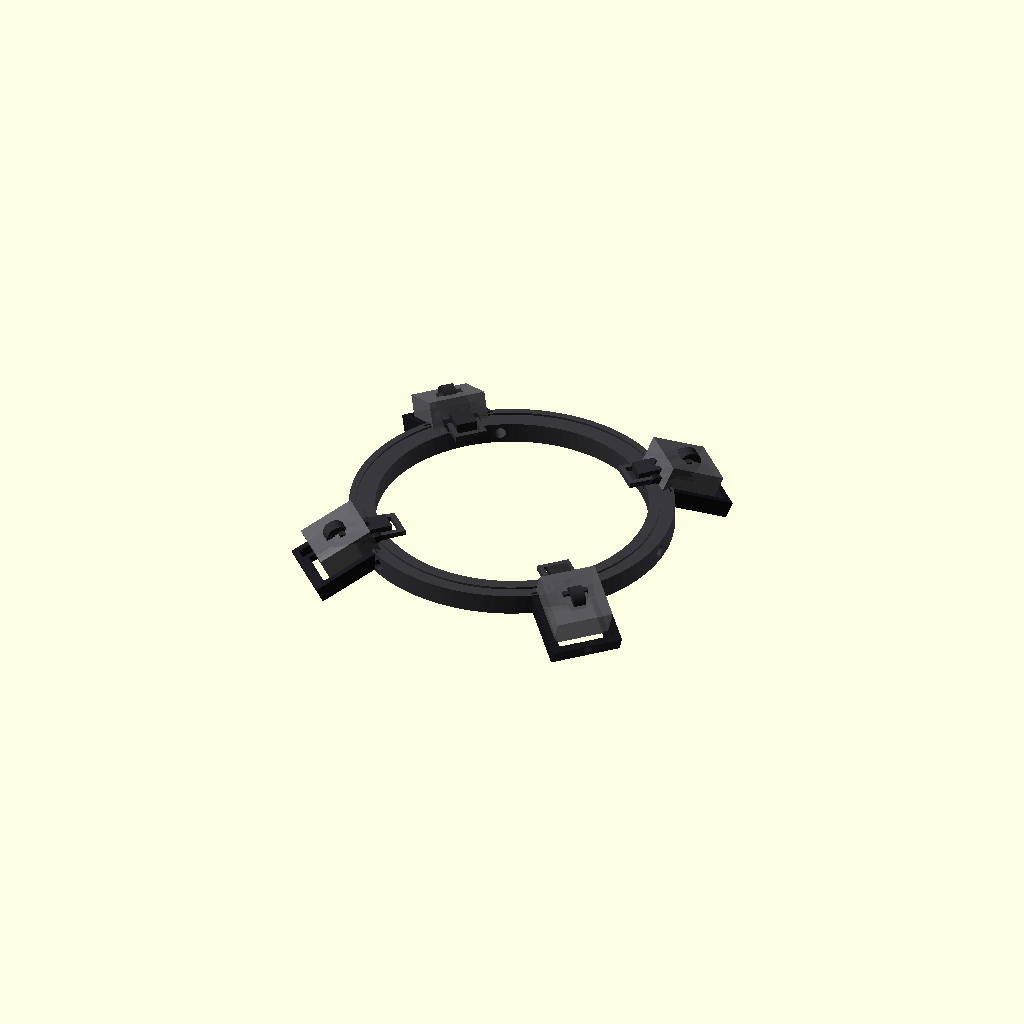
Cell 1: rendered with the file's own defaults.
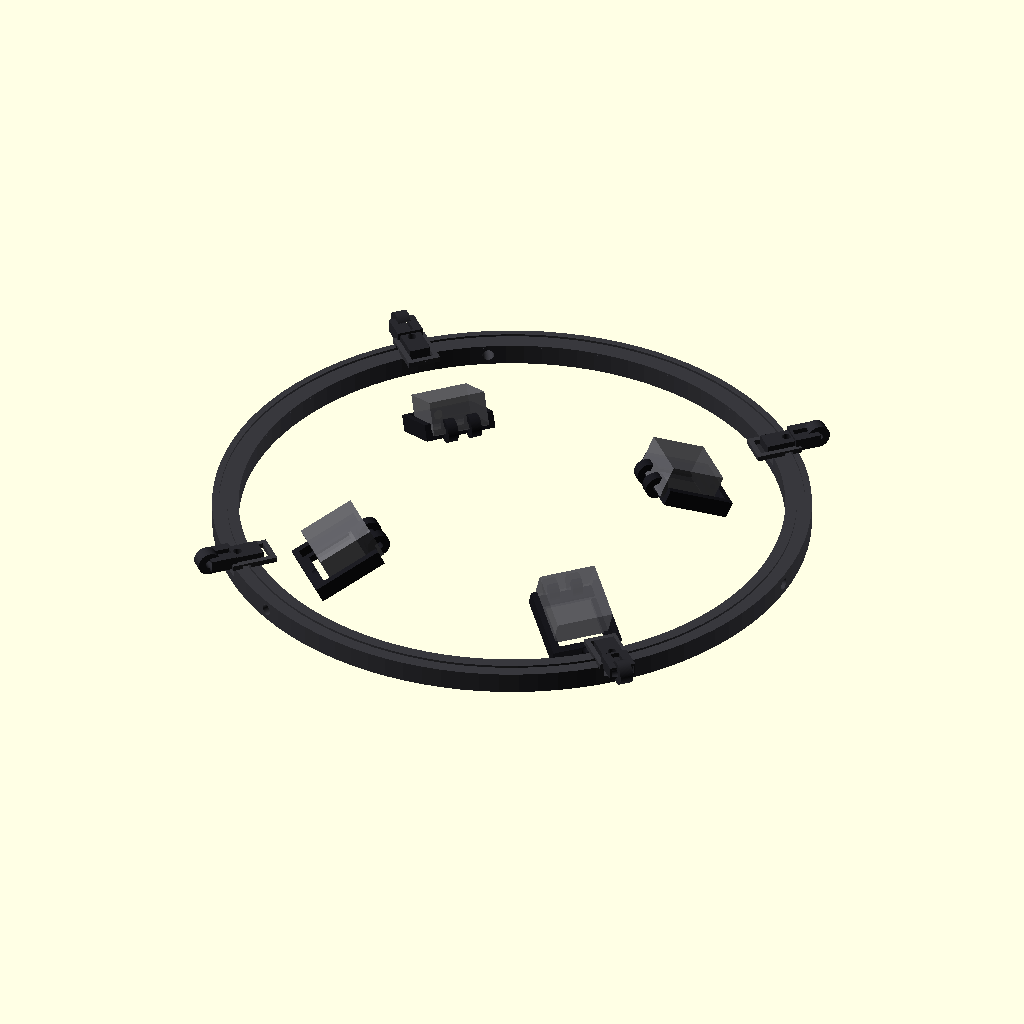
Cell 2: the same model with ring_id = 206.
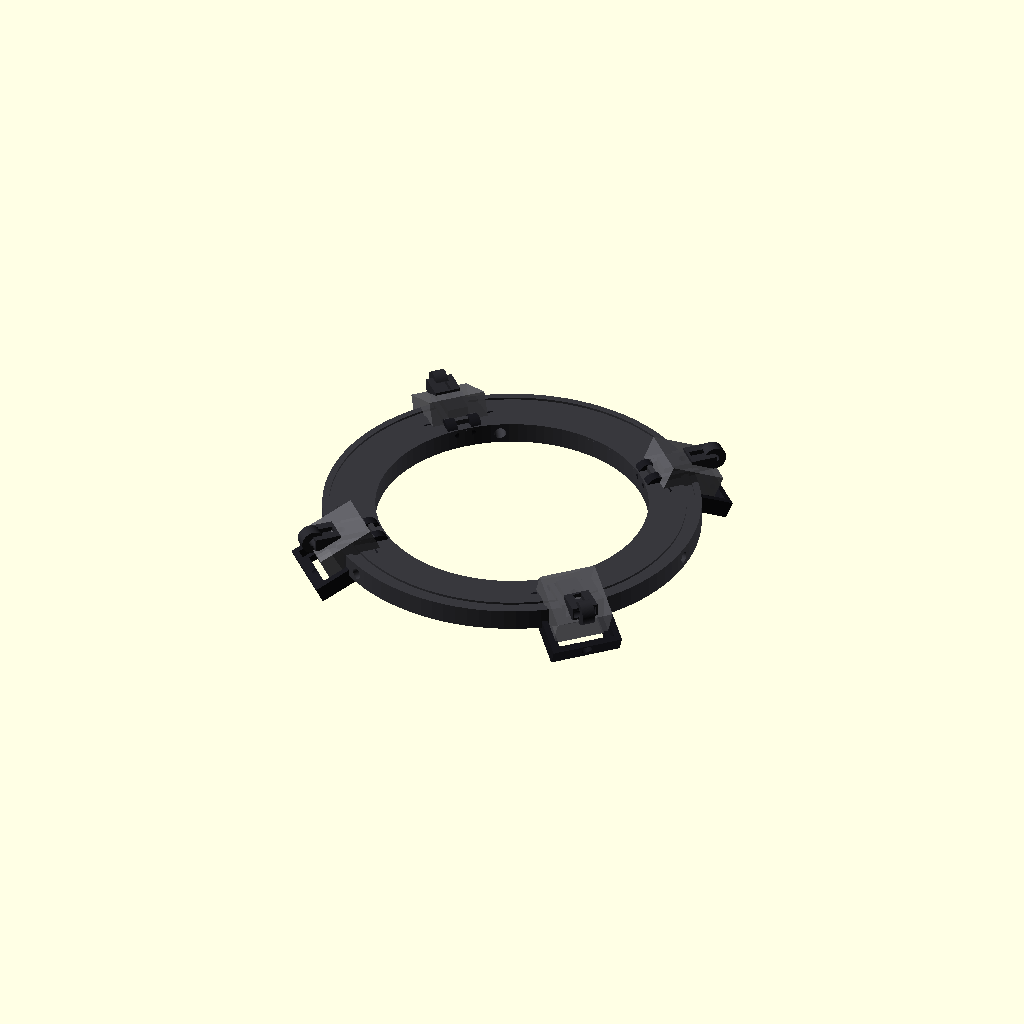
Cell 3: the same model with ring_wall_radial = 20.
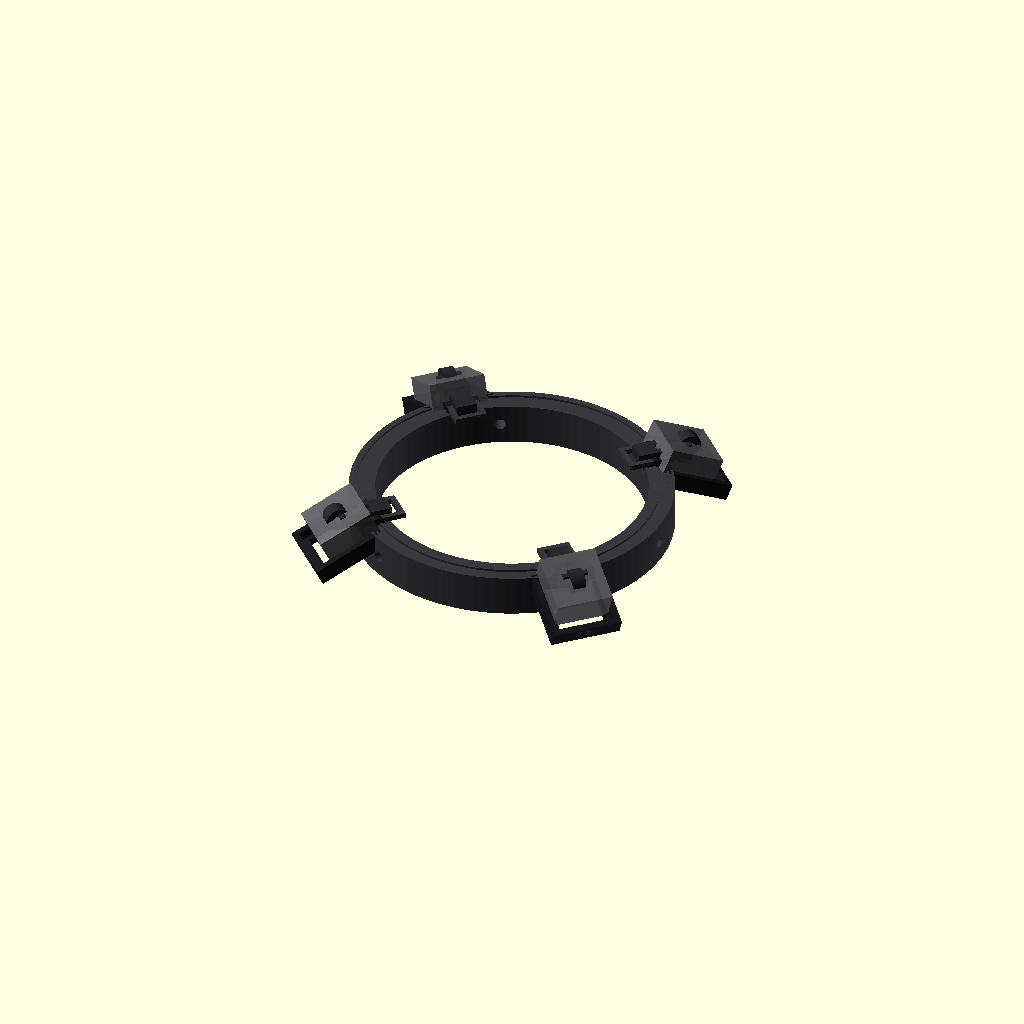
Cell 4: the same model with ring_h = 16.
All cells are drawn from one camera (rotation 55°, 0°, 25°, orthographic, colour scheme Cornfield), so only the parameter changes between them.
OpenSCAD source file cad/history/microscope_led_head_v011_exact_v061_pod.scad:

/*
  PC SERVICE - Luz LED profesional para microscopio
  Cabezal modular paramétrico V0.11
  OpenSCAD

  Cambios V0.11:
  - BASE GENERAL: V0.9.
  - POD: copia literal de V0.6.1, incluyendo TODOS sus parámetros asociados.
  - El pod NO fue rediseñado ni reinterpretado.
  - 4 módulos LED nuevamente separados EXACTAMENTE 90°.
  - Fase angular configurable; default 45° -> 45/135/225/315°.
  - Pod restaurado al concepto original de bandeja deslizante.
  - La horquilla M3 ahora se une por DEBAJO y DETRÁS de la bandeja.
  - Se elimina por completo la protuberancia que invadía el pocket del disipador.
  - Los agujeros M4 de fijación siguen directamente en la pared del aro,
    sin bosses/guías salientes.
  - Encastres aro-brazo siguen abiertos hacia el exterior para permitir
    deslizamiento limpio.
*/

part = "assembly";       // "assembly", "ring", "arm", "pod", "print_plate"
exploded = 0;
$fn = 96;

// ============================================================
// PARÁMETROS PRINCIPALES
// ============================================================

// Aro
ring_id              = 103.0;
ring_wall_radial     = 10.0;
ring_od              = ring_id + 2*ring_wall_radial;
ring_h               = 8.0;

// Tornillos radiales de fijación al microscopio
scope_screw_angles   = [0,120,240];
scope_screw_hole     = 4.4;     // M4 con holgura
scope_screw_length   = 23.0;

// LEDs / brazos: SIEMPRE separados 90°
led_phase            = 45.0;    // rotación global del conjunto de 4 LEDs
arm_angles           = [led_phase,
                        led_phase+90,
                        led_phase+180,
                        led_phase+270];

// Óptica
cob_center_radius    = 68.0;
pod_tilt             = 25.0;
pod_drop             = 10.0;

// Disipador
heatsink_w           = 22.0;
heatsink_l           = 22.0;
heatsink_h           = 13.0;    // EDITAR si tu disipador real difiere
heatsink_clearance   = 0.30;    // por lado
pocket_w             = heatsink_w + 2*heatsink_clearance;
pocket_l             = heatsink_l + 2*heatsink_clearance;

// Unión aro -> brazo
arm_tongue_w         = 8.0;
arm_tongue_l         = 13.0;
arm_tongue_t         = 4.0;
slot_clearance_xy    = 0.30;
arm_slot_w           = arm_tongue_w + 2*slot_clearance_xy;
arm_slot_l           = arm_tongue_l + 0.6;
arm_slot_depth       = arm_tongue_t + 0.40;

// Bloqueo brazo -> aro
arm_lock_hole        = 3.3;     // M3
arm_lock_offset      = 4.0;

// Brazo
arm_w                = 10.0;
arm_t                = 5.0;
arm_pivot_r          = 63.5;
arm_pivot_hole       = 3.3;
arm_pivot_ear_d      = 9.0;
arm_pivot_ear_t      = 5.0;

// Pod / bandeja deslizante
pod_wall             = 2.4;
pod_back             = 2.8;
pod_rail_h           = 5.0;
pod_outer_w          = pocket_w + 2*pod_wall;
pod_outer_l          = pocket_l + 2*pod_wall;

// Apertura frontal del pod para insertar/deslizar el disipador.
// El disipador entra desde el lado exterior (+X local).
pod_front_open       = true;

// Horquilla de articulación
pod_fork_t           = 4.0;
pod_fork_gap         = arm_pivot_ear_t + 0.40;
pod_pivot_hole       = 3.3;
pod_pivot_ear_d      = 9.0;

// Cuello compacto: NO sobresale hacia la zona del disipador.
pod_neck_l           = 4.0;
pod_neck_h           = 3.0;

// Cable
wire_channel_w       = 3.2;
wire_channel_d       = 1.8;
pod_wire_hole        = 4.0;

pod_side_h           = 5.0;
diffuser_enable      = true;
diffuser_slot        = 1.2;
diffuser_gap         = 5.0;
fork_gap             = arm_pivot_ear_t + 0.35;
fork_t               = 4.0;
fork_hole            = 3.3;
fork_outer_w         = fork_gap + 2*fork_t;
// ============================================================
// UTILIDADES
// ============================================================

module radial(angle, r=0, z=0){
    rotate([0,0,angle])
        translate([r,0,z])
            children();
}

// ============================================================
// ARO CENTRAL
// ============================================================

module ring_body(){
    difference(){
        union(){
            // Aro simple
            difference(){
                cylinder(h=ring_h, d=ring_od);
                translate([0,0,-0.5])
                    cylinder(h=ring_h+1, d=ring_id);
            }

            // Refuerzo bajo cada ranura de brazo.
            // No forma paredes laterales que bloqueen la entrada.
            for(a = arm_angles){
                rotate([0,0,a])
                    translate([ring_od/2 - arm_slot_l/2 - 1.0,
                               0,
                               ring_h + 1.0])
                        cube([arm_slot_l+4,
                              arm_slot_w+4,
                              2.0],
                             center=true);
            }
        }

        // Agujeros M4 radiales directos
        for(a = scope_screw_angles){
            rotate([0,0,a])
                translate([ring_od/2,0,ring_h/2])
                    rotate([0,90,0])
                        cylinder(h=ring_wall_radial*2 + 6,
                                 d=scope_screw_hole,
                                 center=true);
        }

        // Ranuras abiertas al borde exterior
        for(a = arm_angles){
            rotate([0,0,a])
                translate([ring_od/2 - arm_slot_l/2 + 1.0,
                           0,
                           ring_h - arm_slot_depth/2 + 1.1])
                    cube([arm_slot_l+4.0,
                          arm_slot_w,
                          arm_slot_depth+2.5],
                         center=true);

            // Agujero M3 vertical de bloqueo.
            // Está radialmente desplazado respecto al M4, por lo que aun
            // en posiciones angulares próximas no cruza el agujero radial.
            rotate([0,0,a])
                translate([ring_od/2 - arm_lock_offset,
                           0,
                           ring_h/2])
                    cylinder(h=ring_h+6,
                             d=arm_lock_hole,
                             center=true);
        }

        // Canaleta superior circular para cableado
        translate([0,0,ring_h-wire_channel_d/2+0.05])
            difference(){
                cylinder(h=wire_channel_d+0.2,
                         d=ring_od-5);
                cylinder(h=wire_channel_d+0.4,
                         d=ring_od-5-2*wire_channel_w);
            }
    }
}

// ============================================================
// BRAZO
// ============================================================

module arm_part(){
    base_r_local = ring_od/2 - arm_tongue_l + 1.0;
    total_len = arm_pivot_r - base_r_local;
    body_len = max(8, total_len - arm_tongue_l);

    difference(){
        union(){
            // Lengüeta de inserción
            translate([arm_tongue_l/2,0,arm_tongue_t/2])
                cube([arm_tongue_l,
                      arm_tongue_w,
                      arm_tongue_t],
                     center=true);

            // Cuerpo
            translate([arm_tongue_l + body_len/2 - 1,
                       0,
                       arm_t/2])
                cube([body_len+2,
                      arm_w,
                      arm_t],
                     center=true);

            // Oreja central para articulación
            pivot_x = arm_tongue_l + body_len;
            translate([pivot_x,0,arm_t/2])
                rotate([90,0,0])
                    cylinder(h=arm_pivot_ear_t,
                             d=arm_pivot_ear_d,
                             center=true);
        }

        // M3 de bloqueo
        translate([arm_tongue_l-arm_lock_offset,0,0])
            cylinder(h=12,
                     d=arm_lock_hole,
                     center=true);

        // M3 del pivote
        pivot_x = arm_tongue_l + body_len;
        translate([pivot_x,0,arm_t/2])
            rotate([90,0,0])
                cylinder(h=arm_pivot_ear_t+4,
                         d=arm_pivot_hole,
                         center=true);

        // Canaleta de cable
        translate([arm_tongue_l + body_len/2 - 1,
                   0,
                   arm_t-wire_channel_d/2+0.05])
            cube([max(3,body_len),
                  wire_channel_w,
                  wire_channel_d+0.2],
                 center=true);
    }
}

// ============================================================
// POD V0.9 - BANDEJA DESLIZANTE ESTILO ORIGINAL, SIN PROTUBERANCIA INTERNA
// ============================================================

module pod_tray(){
    /*
      Sistema local:
      - X = radial hacia afuera
      - Y = tangencial
      - Z = vertical
      - cara del LED apunta aproximadamente hacia -Z,
        inclinada pod_tilt hacia -X (centro del microscopio).
    */

    difference(){
        union(){
            // Bandeja / respaldo
            translate([6,0,0])
                cube([pod_outer_l, pod_outer_w, pod_back], center=true);

            // Labios laterales de retención del disipador
            for(s=[-1,1]){
                translate([6, s*(pocket_w/2 + pod_wall/2), pod_side_h/2])
                    cube([pod_outer_l, pod_wall, pod_side_h], center=true);
            }

            // Labio posterior
            translate([6 + pod_outer_l/2 - pod_wall/2,0,pod_side_h/2])
                cube([pod_wall, pod_outer_w, pod_side_h], center=true);

            // Horquilla doble del pivote en el lado interior
            for(s=[-1,1]){
                translate([-pod_outer_l/2 + 4.5,
                           s*(fork_gap/2 + fork_t/2),
                           1.5])
                    rotate([90,0,0])
                        cylinder(h=fork_t,
                                 d=9.0,
                                 center=true);
            }

            // V0.6 corregida:
            // Se eliminó el puente de unión horquilla-bandeja que sobresalía
            // dentro de la zona útil del pod e interfería con el montaje.
            // La horquilla queda unida por sus propias orejas al cuerpo del pod.
        }

        // Hueco central para reducir plástico detrás del disipador
        translate([6,0,-0.2])
            cube([pocket_l-4, pocket_w-4, pod_back+1], center=true);

        // Agujeros M3 de la horquilla
        for(s=[-1,1]){
            translate([-pod_outer_l/2 + 4.5,
                       s*(fork_gap/2 + fork_t/2),
                       1.5])
                rotate([90,0,0])
                    cylinder(h=fork_t+3, d=fork_hole, center=true);
        }

        // Paso de cable
        translate([6 + pod_outer_l/2 - 3,0,2.5])
            rotate([0,90,0])
                cylinder(h=8, d=pod_wire_hole, center=true);

        // Ranura opcional para difusor en el frente
        if(diffuser_enable){
            translate([6 - pod_outer_l/2 + diffuser_gap,0,-0.1])
                cube([diffuser_slot, pocket_w+1.0, pod_back+2], center=true);
        }
    }
}

module pod_part(){
    rotate([0,pod_tilt,0])
        pod_tray();
}

// ============================================================
// ENSAMBLE
// ============================================================

module assembled(){
    color([0.22,0.22,0.24])
        ring_body();

    for(a = arm_angles){
        base_r = ring_od/2 - arm_tongue_l + 1.0;

        color([0.16,0.16,0.18])
            radial(a,
                   base_r + exploded,
                   ring_h)
                arm_part();

        color([0.10,0.10,0.12])
            radial(a,
                   arm_pivot_r + exploded*1.5,
                   ring_h + arm_t/2 - pod_drop)
                pod_part();

        // Disipador conceptual dentro del canal
        color([0.38,0.38,0.40,0.85])
            radial(a,
                   cob_center_radius + exploded*1.8,
                   ring_h - pod_drop + heatsink_h/2 + pod_back/2)
                rotate([0,pod_tilt,0])
                    cube([heatsink_l,
                          heatsink_w,
                          heatsink_h],
                         center=true);

        // COB conceptual
        color([1.0,0.75,0.08])
            radial(a,
                   cob_center_radius + exploded*1.8,
                   ring_h - pod_drop + pod_back/2 + 0.8)
                rotate([0,pod_tilt,0])
                    cube([13,13,1.0],
                         center=true);
    }
}

// ============================================================
// PLACA DE IMPRESIÓN
// ============================================================

module print_plate(){
    ring_body();

    for(i=[0:3])
        translate([145,-45+i*30,0])
            arm_part();

    for(i=[0:3])
        translate([-145,-55+i*38,8])
            rotate([0,-pod_tilt,0])
                pod_part();
}

// ============================================================
// SALIDA
// ============================================================

if(part=="assembly")
    assembled();
else if(part=="ring")
    ring_body();
else if(part=="arm")
    arm_part();
else if(part=="pod")
    pod_part();
else if(part=="print_plate")
    print_plate();
else
    assembled();
Parameter table extracted from the source (name, type, default, range or options):
part: string, default "assembly"
exploded: number, default 0
ring_id: number, default 103
ring_wall_radial: number, default 10
ring_h: number, default 8
scope_screw_angles: vector, default [0, 120, 240]
scope_screw_hole: number, default 4.4
scope_screw_length: number, default 23
led_phase: number, default 45
cob_center_radius: number, default 68
pod_tilt: number, default 25
pod_drop: number, default 10
heatsink_w: number, default 22
heatsink_l: number, default 22
heatsink_h: number, default 13
heatsink_clearance: number, default 0.3
arm_tongue_w: number, default 8
arm_tongue_l: number, default 13
arm_tongue_t: number, default 4
slot_clearance_xy: number, default 0.3
arm_lock_hole: number, default 3.3
arm_lock_offset: number, default 4
arm_w: number, default 10
arm_t: number, default 5
arm_pivot_r: number, default 63.5
arm_pivot_hole: number, default 3.3
arm_pivot_ear_d: number, default 9
arm_pivot_ear_t: number, default 5
pod_wall: number, default 2.4
pod_back: number, default 2.8
pod_rail_h: number, default 5
pod_front_open: bool, default true
pod_fork_t: number, default 4
pod_pivot_hole: number, default 3.3
pod_pivot_ear_d: number, default 9
pod_neck_l: number, default 4
pod_neck_h: number, default 3
wire_channel_w: number, default 3.2
wire_channel_d: number, default 1.8
pod_wire_hole: number, default 4
pod_side_h: number, default 5
diffuser_enable: bool, default true
diffuser_slot: number, default 1.2
diffuser_gap: number, default 5
fork_t: number, default 4
fork_hole: number, default 3.3
